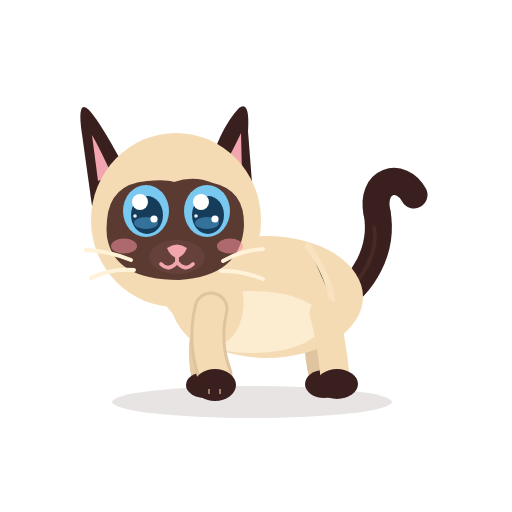
t = 0.00 s
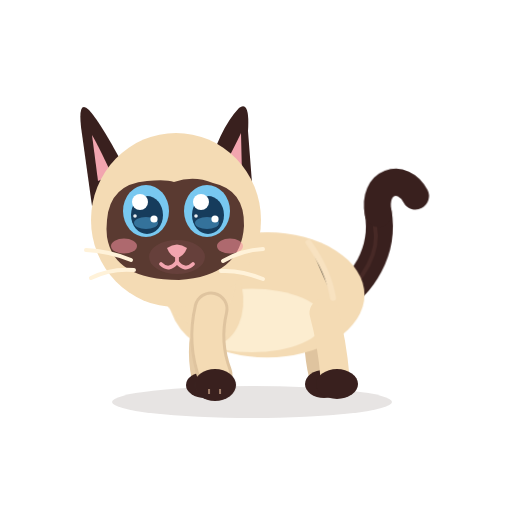
t = 1.83 s
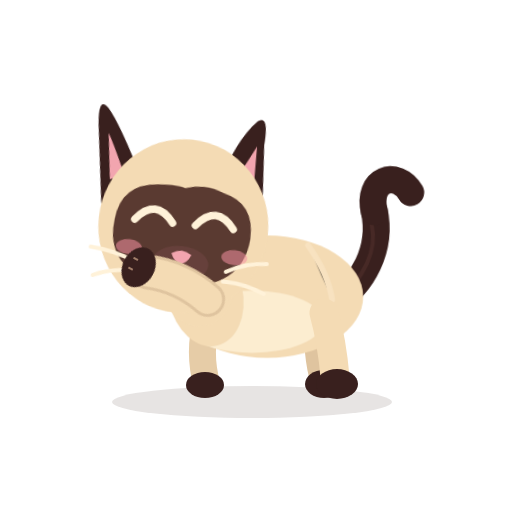
t = 3.37 s
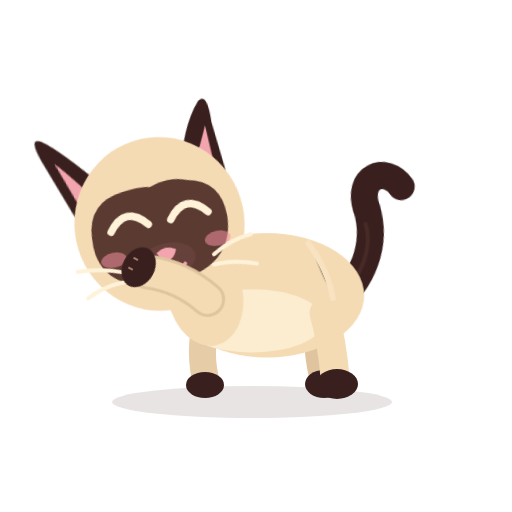
t = 5.05 s
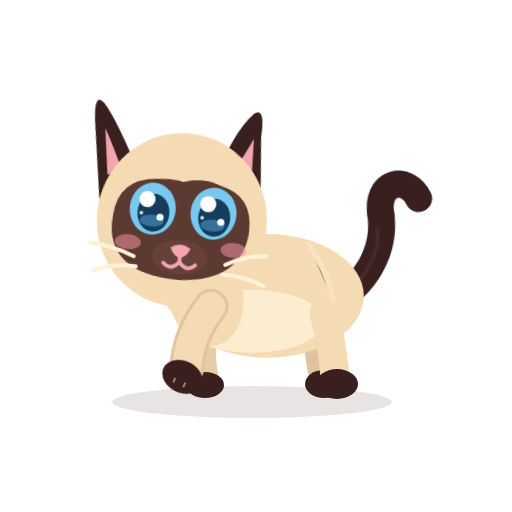
t = 6.68 s
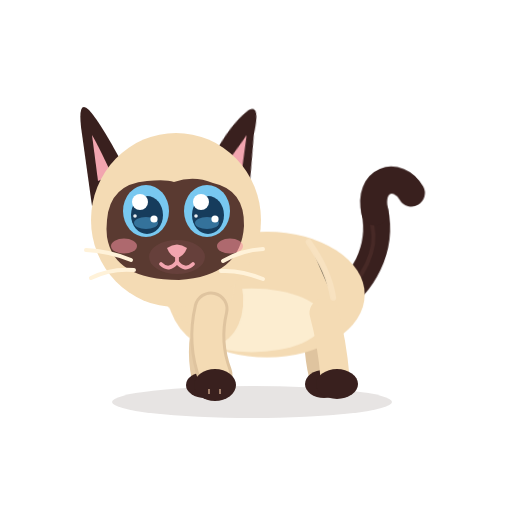
t = 7.50 s

The animated SVG that drew these frames (rendered in a browser with its animation timeline set to each time). Animation: 16 CSS @keyframes rules; frames cover the first 7.50 s, repeats indefinitely.

<?xml version="1.0" encoding="UTF-8"?>
<svg xmlns="http://www.w3.org/2000/svg" viewBox="0 0 512 512" width="512" height="512" role="img" aria-label="Azami · Toilette">
<title>Azami · Toilette</title><desc>Elle lève la patte, se lèche, se frotte l’oreille.</desc>
<style><![CDATA[
*{animation-fill-mode:both}
#character{transform-box:view-box;transform-origin:255px 402px}#core{transform-box:view-box;transform-origin:268px 330px}#neck{transform-box:view-box;transform-origin:196px 300px}#head{transform-box:view-box;transform-origin:178px 290px}#ear-left{transform-box:view-box;transform-origin:112px 170px}#ear-right{transform-box:view-box;transform-origin:231px 170px}#tail{transform-box:view-box;transform-origin:339px 296px}#tail-tip{transform-box:view-box;transform-origin:377px 214px}#eye-l{transform-box:view-box;transform-origin:146px 211px}#eye-r{transform-box:view-box;transform-origin:207px 211px}#pupils-l{transform-box:view-box;transform-origin:146px 211px}#pupils-r{transform-box:view-box;transform-origin:207px 211px}#mouth-open{transform-box:view-box;transform-origin:177px 262px}#blush{transform-box:view-box;transform-origin:177px 245px}#whiskers{transform-box:view-box;transform-origin:177px 262px}#front-near{transform-box:view-box;transform-origin:211px 312px}#front-far{transform-box:view-box;transform-origin:210px 312px}#back-near{transform-box:view-box;transform-origin:324px 316px}#back-far{transform-box:view-box;transform-origin:320px 316px}
#eyes-blink{opacity:0}#eyes-happy{opacity:0}#mouth-open{opacity:0}
#eye-l{animation:k-eye-l 12s infinite}
@keyframes k-eye-l{0.0%{transform:translate(0px,0px) rotate(0deg) scale(1,1);opacity:1;animation-timing-function:linear}7.5%{transform:translate(0px,0px) rotate(0deg) scale(1,1);opacity:1;animation-timing-function:cubic-bezier(.5,0,.75,0)}7.917%{transform:translate(0px,0px) rotate(0deg) scale(1.04,0.3);opacity:1;animation-timing-function:steps(1,end)}8.0%{transform:translate(0px,0px) rotate(0deg) scale(1.04,0.12);opacity:0;animation-timing-function:steps(1,end)}8.583%{transform:translate(0px,0px) rotate(0deg) scale(1.04,0.4);opacity:1;animation-timing-function:cubic-bezier(.34,1.56,.64,1)}9.333%{transform:translate(0px,0px) rotate(0deg) scale(1,1);opacity:1;animation-timing-function:linear}18.833%{transform:translate(0px,0px) rotate(0deg) scale(1,1);opacity:1;animation-timing-function:cubic-bezier(.5,0,.75,0)}19.167%{transform:translate(0px,0px) rotate(0deg) scale(1.03,0.3);opacity:1;animation-timing-function:steps(1,end)}19.333%{transform:translate(0px,0px) rotate(0deg) scale(1.03,0.1);opacity:0;animation-timing-function:linear}48.333%{transform:translate(0px,0px) rotate(0deg) scale(1.03,0.1);opacity:0;animation-timing-function:steps(1,end)}48.5%{transform:translate(0px,0px) rotate(0deg) scale(1.04,0.4);opacity:1;animation-timing-function:cubic-bezier(.34,1.56,.64,1)}49.5%{transform:translate(0px,0px) rotate(0deg) scale(1,1);opacity:1;animation-timing-function:linear}85.0%{transform:translate(0px,0px) rotate(0deg) scale(1,1);opacity:1;animation-timing-function:cubic-bezier(.5,0,.75,0)}85.417%{transform:translate(0px,0px) rotate(0deg) scale(1.04,0.3);opacity:1;animation-timing-function:steps(1,end)}85.5%{transform:translate(0px,0px) rotate(0deg) scale(1.04,0.12);opacity:0;animation-timing-function:steps(1,end)}86.083%{transform:translate(0px,0px) rotate(0deg) scale(1.04,0.4);opacity:1;animation-timing-function:cubic-bezier(.34,1.56,.64,1)}86.833%{transform:translate(0px,0px) rotate(0deg) scale(1,1);opacity:1;animation-timing-function:linear}100.0%{transform:translate(0px,0px) rotate(0deg) scale(1,1);opacity:1;animation-timing-function:linear}}
#eye-r{animation:k-eye-r 12s infinite}
@keyframes k-eye-r{0.0%{transform:translate(0px,0px) rotate(0deg) scale(1,1);opacity:1;animation-timing-function:linear}7.5%{transform:translate(0px,0px) rotate(0deg) scale(1,1);opacity:1;animation-timing-function:cubic-bezier(.5,0,.75,0)}7.917%{transform:translate(0px,0px) rotate(0deg) scale(1.04,0.3);opacity:1;animation-timing-function:steps(1,end)}8.0%{transform:translate(0px,0px) rotate(0deg) scale(1.04,0.12);opacity:0;animation-timing-function:steps(1,end)}8.583%{transform:translate(0px,0px) rotate(0deg) scale(1.04,0.4);opacity:1;animation-timing-function:cubic-bezier(.34,1.56,.64,1)}9.333%{transform:translate(0px,0px) rotate(0deg) scale(1,1);opacity:1;animation-timing-function:linear}18.833%{transform:translate(0px,0px) rotate(0deg) scale(1,1);opacity:1;animation-timing-function:cubic-bezier(.5,0,.75,0)}19.167%{transform:translate(0px,0px) rotate(0deg) scale(1.03,0.3);opacity:1;animation-timing-function:steps(1,end)}19.333%{transform:translate(0px,0px) rotate(0deg) scale(1.03,0.1);opacity:0;animation-timing-function:linear}48.333%{transform:translate(0px,0px) rotate(0deg) scale(1.03,0.1);opacity:0;animation-timing-function:steps(1,end)}48.5%{transform:translate(0px,0px) rotate(0deg) scale(1.04,0.4);opacity:1;animation-timing-function:cubic-bezier(.34,1.56,.64,1)}49.5%{transform:translate(0px,0px) rotate(0deg) scale(1,1);opacity:1;animation-timing-function:linear}85.0%{transform:translate(0px,0px) rotate(0deg) scale(1,1);opacity:1;animation-timing-function:cubic-bezier(.5,0,.75,0)}85.417%{transform:translate(0px,0px) rotate(0deg) scale(1.04,0.3);opacity:1;animation-timing-function:steps(1,end)}85.5%{transform:translate(0px,0px) rotate(0deg) scale(1.04,0.12);opacity:0;animation-timing-function:steps(1,end)}86.083%{transform:translate(0px,0px) rotate(0deg) scale(1.04,0.4);opacity:1;animation-timing-function:cubic-bezier(.34,1.56,.64,1)}86.833%{transform:translate(0px,0px) rotate(0deg) scale(1,1);opacity:1;animation-timing-function:linear}100.0%{transform:translate(0px,0px) rotate(0deg) scale(1,1);opacity:1;animation-timing-function:linear}}
#eyes-blink{animation:k-eyes-blink 12s infinite}
@keyframes k-eyes-blink{0.0%{transform:translate(0px,0px) rotate(0deg) scale(1,1);opacity:0;animation-timing-function:linear}7.5%{transform:translate(0px,0px) rotate(0deg) scale(1,1);opacity:0;animation-timing-function:steps(1,end)}8.0%{transform:translate(0px,0px) rotate(0deg) scale(1,1);opacity:1;animation-timing-function:steps(1,end)}8.583%{transform:translate(0px,0px) rotate(0deg) scale(1,1);opacity:0;animation-timing-function:steps(1,end)}85.0%{transform:translate(0px,0px) rotate(0deg) scale(1,1);opacity:0;animation-timing-function:steps(1,end)}85.5%{transform:translate(0px,0px) rotate(0deg) scale(1,1);opacity:1;animation-timing-function:steps(1,end)}86.083%{transform:translate(0px,0px) rotate(0deg) scale(1,1);opacity:0;animation-timing-function:steps(1,end)}100.0%{transform:translate(0px,0px) rotate(0deg) scale(1,1);opacity:0;animation-timing-function:linear}}
#front-near{animation:k-front-near 12s infinite}
@keyframes k-front-near{0.0%{transform:translate(0px,0px) rotate(0deg) scale(1,1);opacity:1;animation-timing-function:linear}15.0%{transform:translate(0px,0px) rotate(0deg) scale(1,1);opacity:1;animation-timing-function:cubic-bezier(.5,0,.75,0)}15.833%{transform:translate(0px,0px) rotate(-6deg) scale(1,1);opacity:1;animation-timing-function:cubic-bezier(.34,1.56,.64,1)}19.167%{transform:translate(-6px,-14px) rotate(118deg) scale(1,1);opacity:1;animation-timing-function:linear}52.5%{transform:translate(-6px,-14px) rotate(118deg) scale(1,1);opacity:1;animation-timing-function:cubic-bezier(.5,0,.75,0)}55.833%{transform:translate(0px,0px) rotate(0deg) scale(1,1);opacity:1;animation-timing-function:linear}100.0%{transform:translate(0px,0px) rotate(0deg) scale(1,1);opacity:1;animation-timing-function:linear}}
#head{animation:k-head 12s infinite}
@keyframes k-head{0.0%{transform:translate(0px,0px) rotate(0deg) scale(1,1);opacity:1;animation-timing-function:linear}16.667%{transform:translate(0px,0px) rotate(0deg) scale(1,1);opacity:1;animation-timing-function:cubic-bezier(.34,1.56,.64,1)}19.583%{transform:translate(0px,6px) rotate(6deg) scale(1,1);opacity:1;animation-timing-function:linear}34.583%{transform:translate(0px,6px) rotate(6deg) scale(1,1);opacity:1;animation-timing-function:cubic-bezier(.5,0,.75,0)}37.083%{transform:translate(0px,0px) rotate(0deg) scale(1,1);opacity:1;animation-timing-function:linear}38.333%{transform:translate(0px,0px) rotate(0deg) scale(1,1);opacity:1;animation-timing-function:cubic-bezier(.5,0,.75,0)}39.167%{transform:translate(0px,0px) rotate(2deg) scale(1,1);opacity:1;animation-timing-function:cubic-bezier(.34,1.56,.64,1)}41.667%{transform:translate(-2px,2px) rotate(-12deg) scale(1,1);opacity:1;animation-timing-function:linear}50.0%{transform:translate(-2px,2px) rotate(-12deg) scale(1,1);opacity:1;animation-timing-function:cubic-bezier(.5,0,.75,0)}52.917%{transform:translate(0px,0px) rotate(0deg) scale(1,1);opacity:1;animation-timing-function:linear}55.0%{transform:translate(0px,0px) rotate(0deg) scale(1,1);opacity:1;animation-timing-function:linear}55.583%{transform:translate(0px,0px) rotate(5deg) scale(1,1);opacity:1;animation-timing-function:cubic-bezier(.45,0,.55,1)}56.167%{transform:translate(0px,0px) rotate(-5deg) scale(1,1);opacity:1;animation-timing-function:cubic-bezier(.45,0,.55,1)}56.75%{transform:translate(0px,0px) rotate(5deg) scale(1,1);opacity:1;animation-timing-function:cubic-bezier(.45,0,.55,1)}57.333%{transform:translate(0px,0px) rotate(-5deg) scale(1,1);opacity:1;animation-timing-function:cubic-bezier(.45,0,.55,1)}57.917%{transform:translate(0px,0px) rotate(0deg) scale(1,1);opacity:1;animation-timing-function:linear}100.0%{transform:translate(0px,0px) rotate(0deg) scale(1,1);opacity:1;animation-timing-function:linear}}
#eyes-happy{animation:k-eyes-happy 12s infinite}
@keyframes k-eyes-happy{0.0%{transform:translate(0px,0px) rotate(0deg) scale(1,1);opacity:0;animation-timing-function:linear}19.167%{transform:translate(0px,0px) rotate(0deg) scale(1,1);opacity:0;animation-timing-function:steps(1,end)}19.333%{transform:translate(0px,0px) rotate(0deg) scale(1,1);opacity:1;animation-timing-function:steps(1,end)}48.5%{transform:translate(0px,0px) rotate(0deg) scale(1,1);opacity:0;animation-timing-function:steps(1,end)}100.0%{transform:translate(0px,0px) rotate(0deg) scale(1,1);opacity:0;animation-timing-function:linear}}
#mouth-open{animation:k-mouth-open 12s infinite}
@keyframes k-mouth-open{0.0%{transform:translate(0px,0px) rotate(0deg) scale(1,1);opacity:0;animation-timing-function:linear}20.0%{transform:translate(0px,0px) rotate(0deg) scale(0.2,0.2);opacity:0;animation-timing-function:steps(1,end)}20.167%{transform:translate(0px,0px) rotate(0deg) scale(0.8,0.7);opacity:1;animation-timing-function:cubic-bezier(.34,1.56,.64,1)}21.5%{transform:translate(0px,0px) rotate(0deg) scale(0.6,0.5);opacity:1;animation-timing-function:steps(1,end)}21.667%{transform:translate(0px,0px) rotate(0deg) scale(0.2,0.2);opacity:0;animation-timing-function:linear}23.333%{transform:translate(0px,0px) rotate(0deg) scale(0.2,0.2);opacity:0;animation-timing-function:steps(1,end)}23.5%{transform:translate(0px,0px) rotate(0deg) scale(0.8,0.7);opacity:1;animation-timing-function:cubic-bezier(.34,1.56,.64,1)}24.833%{transform:translate(0px,0px) rotate(0deg) scale(0.6,0.5);opacity:1;animation-timing-function:steps(1,end)}25.0%{transform:translate(0px,0px) rotate(0deg) scale(0.2,0.2);opacity:0;animation-timing-function:linear}26.667%{transform:translate(0px,0px) rotate(0deg) scale(0.2,0.2);opacity:0;animation-timing-function:steps(1,end)}26.833%{transform:translate(0px,0px) rotate(0deg) scale(0.8,0.7);opacity:1;animation-timing-function:cubic-bezier(.34,1.56,.64,1)}28.167%{transform:translate(0px,0px) rotate(0deg) scale(0.6,0.5);opacity:1;animation-timing-function:steps(1,end)}28.333%{transform:translate(0px,0px) rotate(0deg) scale(0.2,0.2);opacity:0;animation-timing-function:linear}30.0%{transform:translate(0px,0px) rotate(0deg) scale(0.2,0.2);opacity:0;animation-timing-function:steps(1,end)}30.167%{transform:translate(0px,0px) rotate(0deg) scale(0.8,0.7);opacity:1;animation-timing-function:cubic-bezier(.34,1.56,.64,1)}31.5%{transform:translate(0px,0px) rotate(0deg) scale(0.6,0.5);opacity:1;animation-timing-function:steps(1,end)}31.667%{transform:translate(0px,0px) rotate(0deg) scale(0.2,0.2);opacity:0;animation-timing-function:linear}33.333%{transform:translate(0px,0px) rotate(0deg) scale(0.2,0.2);opacity:0;animation-timing-function:steps(1,end)}33.5%{transform:translate(0px,0px) rotate(0deg) scale(0.8,0.7);opacity:1;animation-timing-function:cubic-bezier(.34,1.56,.64,1)}34.833%{transform:translate(0px,0px) rotate(0deg) scale(0.6,0.5);opacity:1;animation-timing-function:steps(1,end)}35.0%{transform:translate(0px,0px) rotate(0deg) scale(0.2,0.2);opacity:0;animation-timing-function:linear}100.0%{transform:translate(0px,0px) rotate(0deg) scale(1,1);opacity:0;animation-timing-function:linear}}
#mouth-smile{animation:k-mouth-smile 12s infinite}
@keyframes k-mouth-smile{0.0%{transform:translate(0px,0px) rotate(0deg) scale(1,1);opacity:1;animation-timing-function:linear}20.0%{transform:translate(0px,0px) rotate(0deg) scale(1,1);opacity:1;animation-timing-function:steps(1,end)}20.167%{transform:translate(0px,0px) rotate(0deg) scale(1,1);opacity:0;animation-timing-function:steps(1,end)}35.417%{transform:translate(0px,0px) rotate(0deg) scale(1,1);opacity:1;animation-timing-function:linear}100.0%{transform:translate(0px,0px) rotate(0deg) scale(1,1);opacity:1;animation-timing-function:linear}}
#ear-left{animation:k-ear-left 12s infinite}
@keyframes k-ear-left{0.0%{transform:translate(0px,0px) rotate(0deg) scale(1,1);opacity:1;animation-timing-function:linear}38.75%{transform:translate(0px,0px) rotate(0deg) scale(1,1);opacity:1;animation-timing-function:cubic-bezier(.45,0,.55,1)}40.833%{transform:translate(0px,0px) rotate(-16deg) scale(1,1);opacity:1;animation-timing-function:cubic-bezier(.45,0,.55,1)}43.333%{transform:translate(0px,0px) rotate(-6deg) scale(1,1);opacity:1;animation-timing-function:cubic-bezier(.45,0,.55,1)}45.833%{transform:translate(0px,0px) rotate(-16deg) scale(1,1);opacity:1;animation-timing-function:cubic-bezier(.45,0,.55,1)}49.583%{transform:translate(0px,0px) rotate(0deg) scale(1,1);opacity:1;animation-timing-function:cubic-bezier(.34,1.56,.64,1)}100.0%{transform:translate(0px,0px) rotate(0deg) scale(1,1);opacity:1;animation-timing-function:linear}}
#pupils-l{animation:k-pupils-l 12s infinite}
@keyframes k-pupils-l{0.0%{transform:translate(0px,0px) rotate(0deg) scale(1,1);opacity:1;animation-timing-function:linear}63.333%{transform:translate(0px,0px) rotate(0deg) scale(1,1);opacity:1;animation-timing-function:cubic-bezier(.2,.8,.3,1)}64.167%{transform:translate(4px,-1px) rotate(0deg) scale(1,1);opacity:1;animation-timing-function:linear}75.833%{transform:translate(4px,-1px) rotate(0deg) scale(1,1);opacity:1;animation-timing-function:cubic-bezier(.2,.8,.3,1)}76.833%{transform:translate(0px,0px) rotate(0deg) scale(1,1);opacity:1;animation-timing-function:linear}100.0%{transform:translate(0px,0px) rotate(0deg) scale(1,1);opacity:1;animation-timing-function:linear}}
#pupils-r{animation:k-pupils-r 12s infinite}
@keyframes k-pupils-r{0.0%{transform:translate(0px,0px) rotate(0deg) scale(1,1);opacity:1;animation-timing-function:linear}63.333%{transform:translate(0px,0px) rotate(0deg) scale(1,1);opacity:1;animation-timing-function:cubic-bezier(.2,.8,.3,1)}64.167%{transform:translate(4px,-1px) rotate(0deg) scale(1,1);opacity:1;animation-timing-function:linear}75.833%{transform:translate(4px,-1px) rotate(0deg) scale(1,1);opacity:1;animation-timing-function:cubic-bezier(.2,.8,.3,1)}76.833%{transform:translate(0px,0px) rotate(0deg) scale(1,1);opacity:1;animation-timing-function:linear}100.0%{transform:translate(0px,0px) rotate(0deg) scale(1,1);opacity:1;animation-timing-function:linear}}
#ear-right{animation:k-ear-right 12s infinite}
@keyframes k-ear-right{0.0%{transform:translate(0px,0px) rotate(0deg) scale(1,1);opacity:1;animation-timing-function:linear}61.667%{transform:translate(0px,0px) rotate(0deg) scale(1,1);opacity:1;animation-timing-function:cubic-bezier(.5,0,.75,0)}62.25%{transform:translate(0px,0px) rotate(-4.199999999999999deg) scale(1,1);opacity:1;animation-timing-function:cubic-bezier(.34,1.56,.64,1)}63.083%{transform:translate(0px,0px) rotate(12deg) scale(1,1);opacity:1;animation-timing-function:cubic-bezier(.2,.8,.3,1)}73.083%{transform:translate(0px,0px) rotate(12deg) scale(1,1);opacity:1;animation-timing-function:cubic-bezier(.2,.8,.3,1)}74.583%{transform:translate(0px,0px) rotate(0deg) scale(1,1);opacity:1;animation-timing-function:linear}100.0%{transform:translate(0px,0px) rotate(0deg) scale(1,1);opacity:1;animation-timing-function:linear}}
#tail-tip{animation:k-tail-tip 12s infinite}
@keyframes k-tail-tip{0.0%{transform:translate(0px,0px) rotate(0deg) scale(1,1);opacity:1;animation-timing-function:linear}75.0%{transform:translate(0px,0px) rotate(0deg) scale(1,1);opacity:1;animation-timing-function:cubic-bezier(.5,0,.75,0)}75.833%{transform:translate(0px,0px) rotate(-20deg) scale(1,1);opacity:1;animation-timing-function:cubic-bezier(.34,1.56,.64,1)}77.5%{transform:translate(0px,0px) rotate(10.0deg) scale(1,1);opacity:1;animation-timing-function:cubic-bezier(.2,.8,.3,1)}80.0%{transform:translate(0px,0px) rotate(0deg) scale(1,1);opacity:1;animation-timing-function:linear}100.0%{transform:translate(0px,0px) rotate(0deg) scale(1,1);opacity:1;animation-timing-function:linear}}
#core{animation:c-core 3.0s infinite}
@keyframes c-core{0.0%{transform:translate(0px,0px) rotate(0deg) scale(1,1);opacity:1;animation-timing-function:cubic-bezier(.45,0,.55,1)}47.0%{transform:translate(0px,-1.5px) rotate(0deg) scale(1.018,1.03);opacity:1;animation-timing-function:cubic-bezier(.45,0,.55,1)}100.0%{transform:translate(0px,0px) rotate(0deg) scale(1,1);opacity:1;animation-timing-function:cubic-bezier(.45,0,.55,1)}}
#neck{animation:c-neck 3.0s infinite}
@keyframes c-neck{0.0%{transform:translate(0px,0px) rotate(0deg) scale(1,1);opacity:1;animation-timing-function:cubic-bezier(.45,0,.55,1)}47.0%{transform:translate(0px,-1.8px) rotate(0deg) scale(1,1);opacity:1;animation-timing-function:cubic-bezier(.45,0,.55,1)}100.0%{transform:translate(0px,0px) rotate(0deg) scale(1,1);opacity:1;animation-timing-function:cubic-bezier(.45,0,.55,1)}}
#tail{animation:c-tail 4.0s infinite}
@keyframes c-tail{0.0%{transform:translate(0px,0px) rotate(0deg) scale(1,1);opacity:1;animation-timing-function:cubic-bezier(.45,0,.55,1)}28.0%{transform:translate(0px,0px) rotate(-7deg) scale(1,1);opacity:1;animation-timing-function:cubic-bezier(.45,0,.55,1)}58.0%{transform:translate(0px,0px) rotate(5deg) scale(1,1);opacity:1;animation-timing-function:cubic-bezier(.45,0,.55,1)}80.0%{transform:translate(0px,0px) rotate(-2deg) scale(1,1);opacity:1;animation-timing-function:cubic-bezier(.45,0,.55,1)}100.0%{transform:translate(0px,0px) rotate(0deg) scale(1,1);opacity:1;animation-timing-function:cubic-bezier(.45,0,.55,1)}}
@media(prefers-reduced-motion:reduce){*{animation:none!important}}
]]></style>


<g id="ground-shadow"><ellipse cx="252" cy="402" rx="140" ry="16" fill="#39201E" opacity=".12"/></g>
<g id="character">
  <g id="tail">
    <path d="M334 302 C363 286 384 250 377 212" stroke="#39201E" stroke-width="27" stroke-linecap="round" fill="none"/>
    <path d="M336 302 C365 279 379 251 374 226" stroke="#6B403A" stroke-width="4" stroke-linecap="round" fill="none" opacity=".28"/>
    <g id="tail-tip"><path d="M377 213 C370 180 401 171 414 195" stroke="#39201E" stroke-width="27" stroke-linecap="round" fill="none"/></g>
  </g>
  <g id="back-far"><path d="M320 313 Q314 343 322 376" stroke="#DFC49F" stroke-width="26" fill="none" stroke-linecap="round"/><ellipse cx="324" cy="384" rx="19" ry="14" fill="#39201E"/></g>
  <g id="front-far"><path d="M210 309 Q198 344 205 377" stroke="#E6CCA7" stroke-width="27" fill="none" stroke-linecap="round"/><ellipse cx="205" cy="385" rx="19" ry="13" fill="#39201E"/></g>
  <g id="core">
    <ellipse cx="267" cy="297" rx="96" ry="61" fill="#F4DBB4"/>
    <ellipse cx="252" cy="322" rx="71" ry="31" fill="#FFF2D9" opacity=".78"/>
    <ellipse cx="206" cy="296" rx="37" ry="51" transform="rotate(-12 206 296)" fill="#F4DBB4"/>
    <path d="M308 246 Q328 274 332 300" stroke="#F9E4C3" stroke-width="6" opacity=".8" stroke-linecap="round"/>
  </g>
  <g id="back-near"><path d="M324 313 Q332 342 335 377" stroke="#F4DBB4" stroke-width="29" fill="none" stroke-linecap="round"/><ellipse cx="337" cy="384" rx="21" ry="15" fill="#39201E"/></g>
  <g id="neck"><ellipse cx="196" cy="276" rx="39" ry="51" transform="rotate(-10 196 276)" fill="#F4DBB4"/></g>
  <g id="head">
    <g id="ear-left"><path d="M130 178 Q102 124 89 110 Q78 99 81 127 L92 206Z" fill="#39201E"/><path d="M112 175 Q98 145 92 135 L98 181Z" fill="#F2A5AF"/></g>
    <g id="ear-right"><path d="M206 177 Q219 129 239 108 Q250 100 248 131 L253 196Z" fill="#39201E"/><path d="M220 174 Q235 146 241 133 L242 176Z" fill="#F2A5AF"/></g>
    <ellipse cx="176" cy="220" rx="85" ry="87" fill="#F4DBB4"/>
    <path d="M107 220 Q110 184 147 181 Q166 179 174 182 Q194 175 213 183 Q245 190 244 226 Q241 276 179 280 Q114 280 107 237 Q106 229 107 220Z" fill="#5A3A31"/>
    <g id="blush"><ellipse cx="124" cy="246" rx="13" ry="7.5" fill="#F48FA0" opacity=".55"/><ellipse cx="230" cy="246" rx="13" ry="7.5" fill="#F48FA0" opacity=".55"/></g>
    <g id="eye-l"><g transform="translate(146 211)"><g id="pupils-l"><ellipse rx="23" ry="26" fill="#78C8F0"/><ellipse cx="1" cy="4" rx="16" ry="19" fill="#163C5C"/>
      <ellipse cx="0" cy="12" rx="12" ry="6" fill="#4E9FCF" opacity=".55"/><circle cx="-6" cy="-9" r="8" fill="#FFFFFF"/><circle cx="8" cy="8" r="3.6" fill="#FFFFFF"/><circle cx="-11" cy="5" r="1.8" fill="#FFFFFF" opacity=".9"/></g></g></g>
    <g id="eye-r"><g transform="translate(207 211)"><g id="pupils-r"><ellipse rx="23" ry="26" fill="#78C8F0"/><ellipse cx="1" cy="4" rx="16" ry="19" fill="#163C5C"/>
      <ellipse cx="0" cy="12" rx="12" ry="6" fill="#4E9FCF" opacity=".55"/><circle cx="-6" cy="-9" r="8" fill="#FFFFFF"/><circle cx="8" cy="8" r="3.6" fill="#FFFFFF"/><circle cx="-11" cy="5" r="1.8" fill="#FFFFFF" opacity=".9"/></g></g></g>
    <g id="eyes-blink"><path d="M126 213 Q146 219 166 213 M187 213 Q207 219 228 213" stroke="#FFF2D9" stroke-width="7" stroke-linecap="round" fill="none"/></g>
    <g id="eyes-happy"><path d="M127 218 Q146 194 165 218 M188 218 Q207 194 226 218" stroke="#FFF2D9" stroke-width="7.5" stroke-linecap="round" fill="none"/></g>
    <ellipse cx="177" cy="257" rx="28" ry="17" fill="#66403B"/>
    <path d="M167 248 Q177 241 187 248 Q184 256 177 258 Q170 256 167 248Z" fill="#F2A5AF"/>
    <g id="mouth-smile" stroke="#F2A5AF" stroke-width="3.8" stroke-linecap="round" fill="none"><path d="M177 257 V262 M177 262 Q169 272 161 264 M177 262 Q185 272 193 264"/></g>
    <g id="mouth-open"><ellipse cx="177" cy="268" rx="11" ry="13" fill="#8F4357"/><path d="M170 274 Q177 266 184 274 Q177 281 170 274Z" fill="#F6A2B0"/></g>
    <g id="whiskers" stroke="#FFF2D9" stroke-width="4" stroke-linecap="round" fill="none"><path d="M131 260 Q109 251 86 250 M134 270 Q111 268 91 278 M223 261 Q242 250 263 249 M221 271 Q241 270 263 279"/></g>
  </g>
  <g id="front-near"><path d="M211 309 Q203 343 215 375" stroke="#DFC49F" stroke-width="35" fill="none" stroke-linecap="round"/><path d="M211 309 Q203 343 215 375" stroke="#F4DBB4" stroke-width="29" fill="none" stroke-linecap="round"/><ellipse cx="215" cy="385" rx="21" ry="16" fill="#39201E"/><path d="M209 389 L209 394 M220 389 L220 394" stroke="#F2C8A5" stroke-width="2" opacity=".56"/></g>
</g>


</svg>
